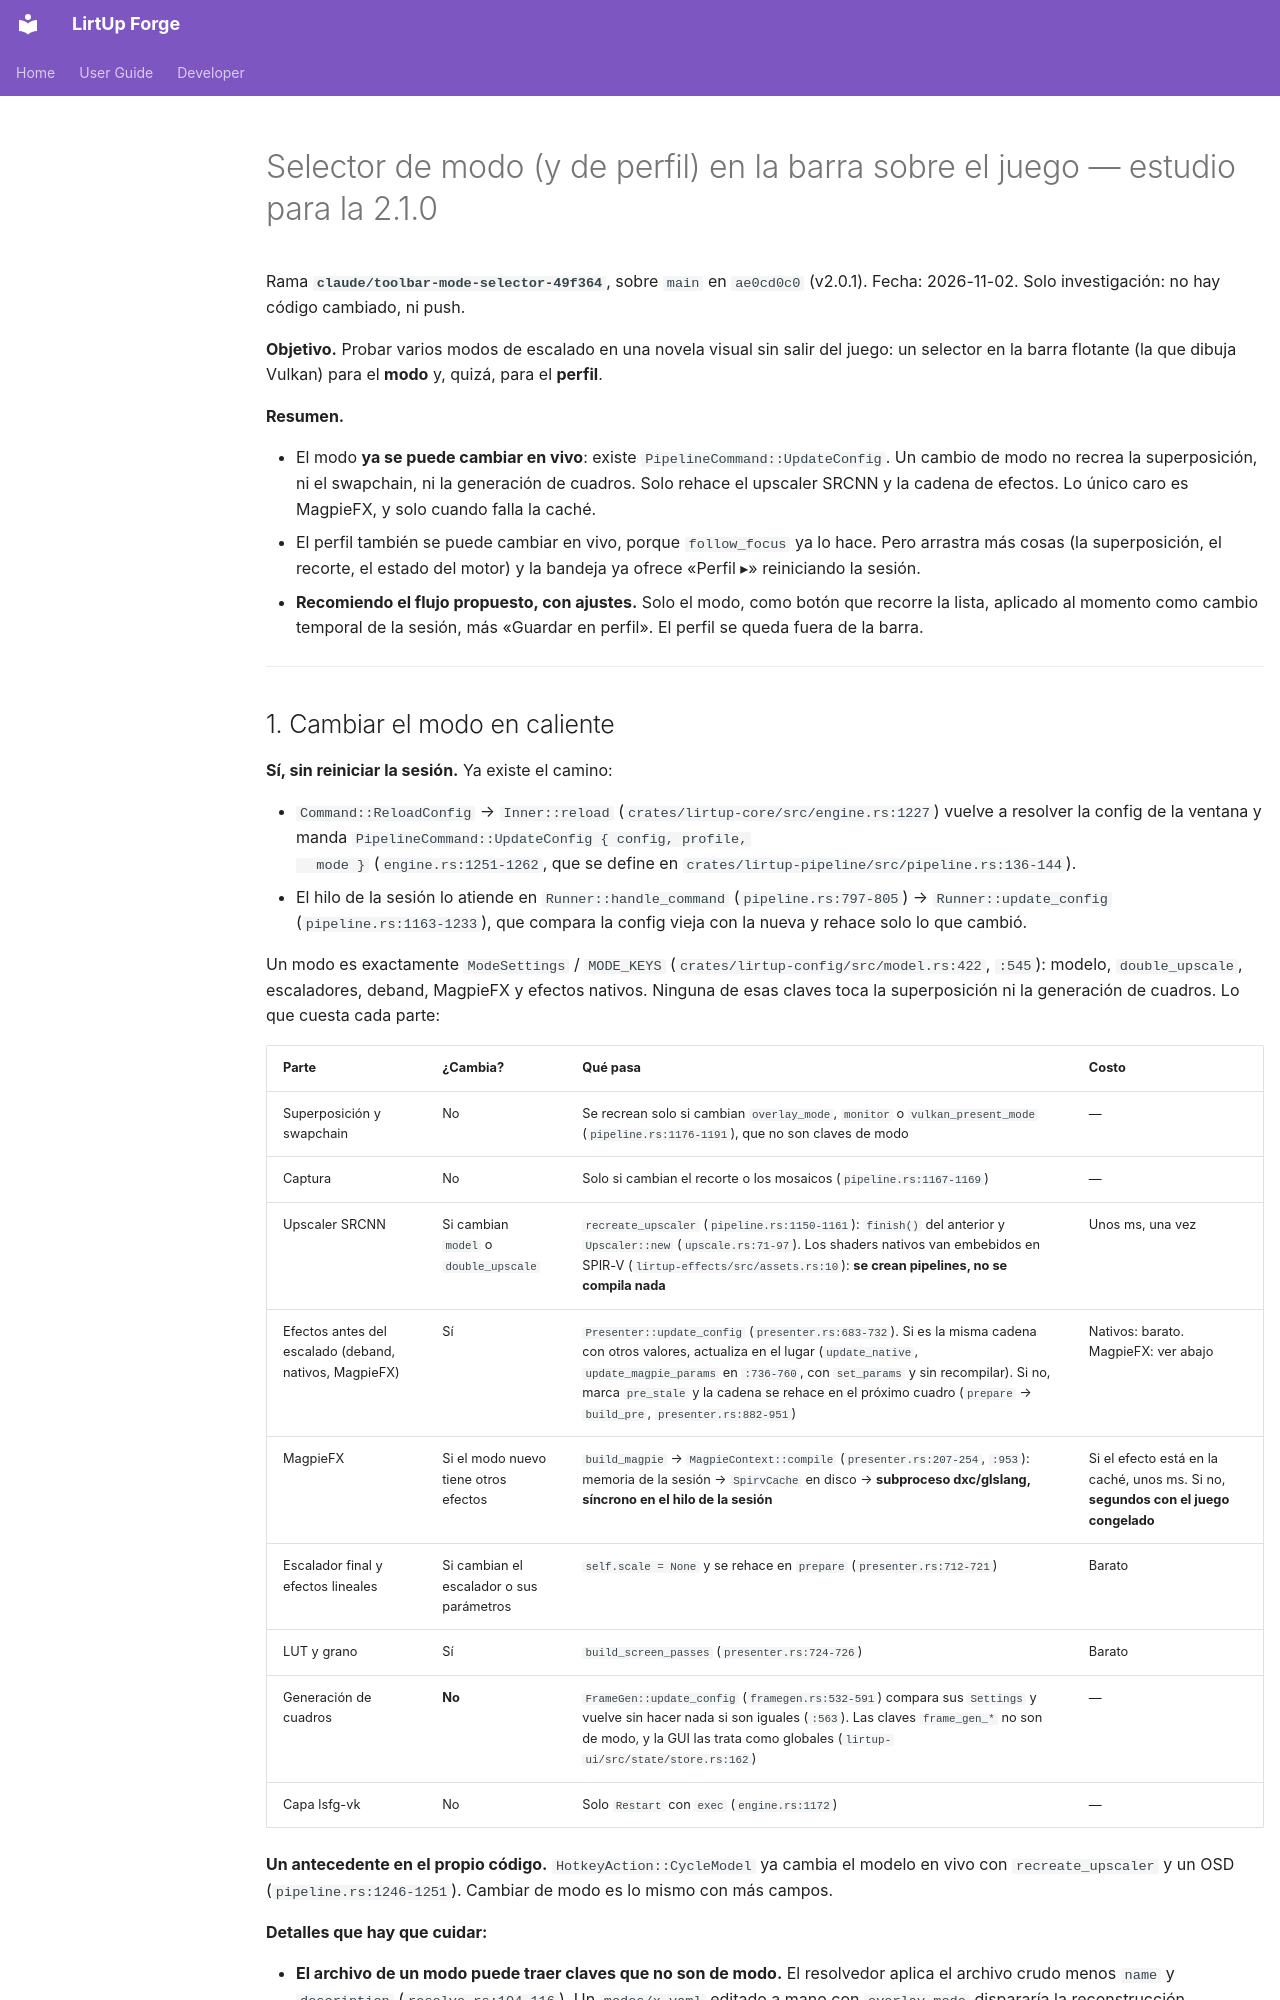

repository: Kushro/lirtup-forge · page: developer/feature-toolbar-selectors/index.html · generator: mkdocs

# Selector de modo (y de perfil) en la barra sobre el juego — estudio para la 2.1.0

Rama **`claude/toolbar-mode-selector-49f364`**, sobre `main` en `ae0cd0c0` (v2.0.1). Fecha:
2026-11-02. Solo investigación: no hay código cambiado, ni push.

**Objetivo.** Probar varios modos de escalado en una novela visual sin salir del juego: un
selector en la barra flotante (la que dibuja Vulkan) para el **modo** y, quizá, para el
**perfil**.

**Resumen.**

- El modo **ya se puede cambiar en vivo**: existe `PipelineCommand::UpdateConfig`. Un cambio de modo
  no recrea la superposición, ni el swapchain, ni la generación de cuadros. Solo rehace el
  upscaler SRCNN y la cadena de efectos. Lo único caro es MagpieFX, y solo cuando falla la caché.
- El perfil también se puede cambiar en vivo, porque `follow_focus` ya lo hace. Pero arrastra más
  cosas (la superposición, el recorte, el estado del motor) y la bandeja ya ofrece «Perfil ▸»
  reiniciando la sesión.
- **Recomiendo el flujo propuesto, con ajustes.** Solo el modo, como botón que recorre la lista,
  aplicado al momento como cambio temporal de la sesión, más «Guardar en perfil». El perfil se
  queda fuera de la barra.

---
